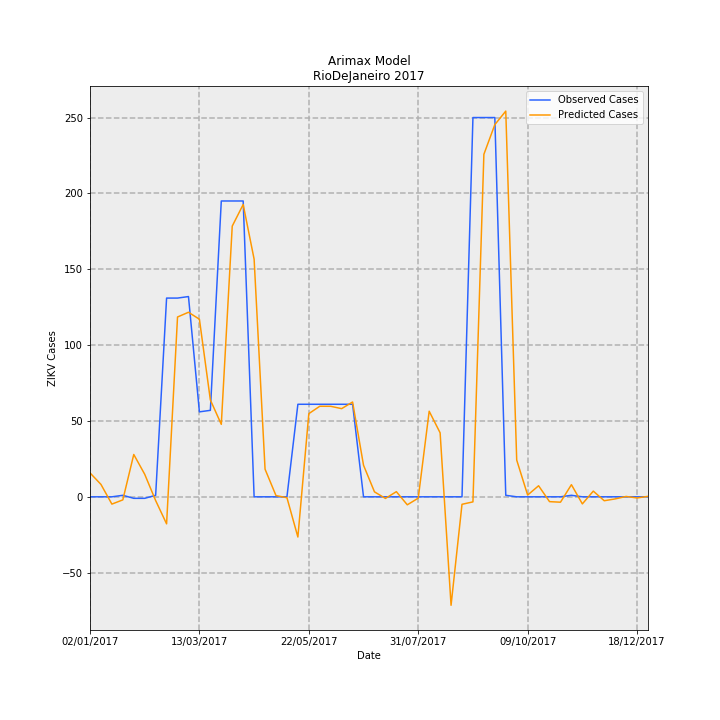

The table this chart was drawn from, first rows:
Date, predictions_incidence, observed_incidence, Predicted Cases, Observed Cases, error
02/01/2017, 0.09428, 0.0, 15.76, 0.0, -15.76
09/01/2017, 0.04898, 0.0, 8.189, 0.0, -8.189
16/01/2017, -0.02872, 0.0, -4.802, 0.0, 4.802
23/01/2017, -0.01209, 0.005981, -2.021, 1.0, 3.021
30/01/2017, 0.1669, -0.005981, 27.9, -1.0, -28.9
06/02/2017, 0.08887, -0.005981, 14.86, -1.0, -15.86
13/02/2017, -0.01481, 0.005981, -2.476, 1.0, 3.476
20/02/2017, -0.1066, 0.7835, -17.82, 131.0, 148.8
27/02/2017, 0.7089, 0.7835, 118.5, 131.0, 12.48
06/03/2017, 0.7276, 0.7895, 121.7, 132.0, 10.35
13/03/2017, 0.7002, 0.3349, 117.1, 56.0, -61.06
20/03/2017, 0.382, 0.3409, 63.87, 57.0, -6.866
27/03/2017, 0.2857, 1.166, 47.77, 195.0, 147.2
03/04/2017, 1.067, 1.166, 178.4, 195.0, 16.57
10/04/2017, 1.152, 1.166, 192.7, 195.0, 2.319
17/04/2017, 0.937, 0.0, 156.7, 0.0, -156.7
24/04/2017, 0.1089, 0.0, 18.21, 0.0, -18.21
01/05/2017, 0.004736, 0.0, 0.7918, 0.0, -0.7918
08/05/2017, -0.003512, 0.0, -0.5871, 0.0, 0.5871
15/05/2017, -0.1585, 0.3649, -26.5, 61.0, 87.5
22/05/2017, 0.3279, 0.3649, 54.82, 61.0, 6.176
29/05/2017, 0.357, 0.3649, 59.69, 61.0, 1.308
05/06/2017, 0.3568, 0.3649, 59.66, 61.0, 1.34
12/06/2017, 0.3476, 0.3649, 58.12, 61.0, 2.877
19/06/2017, 0.3738, 0.3649, 62.49, 61.0, -1.49
26/06/2017, 0.1244, 0.0, 20.8, 0.0, -20.8
03/07/2017, 0.01961, 0.0, 3.278, 0.0, -3.278
10/07/2017, -0.006378, 0.0, -1.066, 0.0, 1.066
17/07/2017, 0.02029, 0.0, 3.392, 0.0, -3.392
24/07/2017, -0.03153, 0.0, -5.271, 0.0, 5.271
31/07/2017, -0.005309, 0.0, -0.8876, 0.0, 0.8876
07/08/2017, 0.3374, 0.0, 56.41, 0.0, -56.41
14/08/2017, 0.2523, 0.0, 42.19, 0.0, -42.19
21/08/2017, -0.4277, 0.0, -71.5, 0.0, 71.5
28/08/2017, -0.02952, 0.0, -4.935, 0.0, 4.935
04/09/2017, -0.01999, 1.495, -3.343, 250.0, 253.3
11/09/2017, 1.35, 1.495, 225.8, 250.0, 24.24
18/09/2017, 1.467, 1.495, 245.3, 250.0, 4.675
25/09/2017, 1.521, 0.005981, 254.2, 1.0, -253.2
02/10/2017, 0.1449, 0.0, 24.23, 0.0, -24.23
09/10/2017, 0.006929, 0.0, 1.158, 0.0, -1.158
16/10/2017, 0.04358, 0.0, 7.286, 0.0, -7.286
23/10/2017, -0.01902, 0.0, -3.181, 0.0, 3.181
30/10/2017, -0.02126, 0.0, -3.554, 0.0, 3.554
06/11/2017, 0.04784, 0.005981, 7.998, 1.0, -6.998
13/11/2017, -0.02792, 0.0, -4.668, 0.0, 4.668
20/11/2017, 0.02242, 0.0, 3.749, 0.0, -3.749
27/11/2017, -0.01546, 0.0, -2.584, 0.0, 2.584
04/12/2017, -0.008226, 0.0, -1.375, 0.0, 1.375
11/12/2017, 0.001429, 0.0, 0.2389, 0.0, -0.2389
18/12/2017, -0.004535, 0.0, -0.7583, 0.0, 0.7583
25/12/2017, 0.001862, 0.0, 0.3113, 0.0, -0.3113
